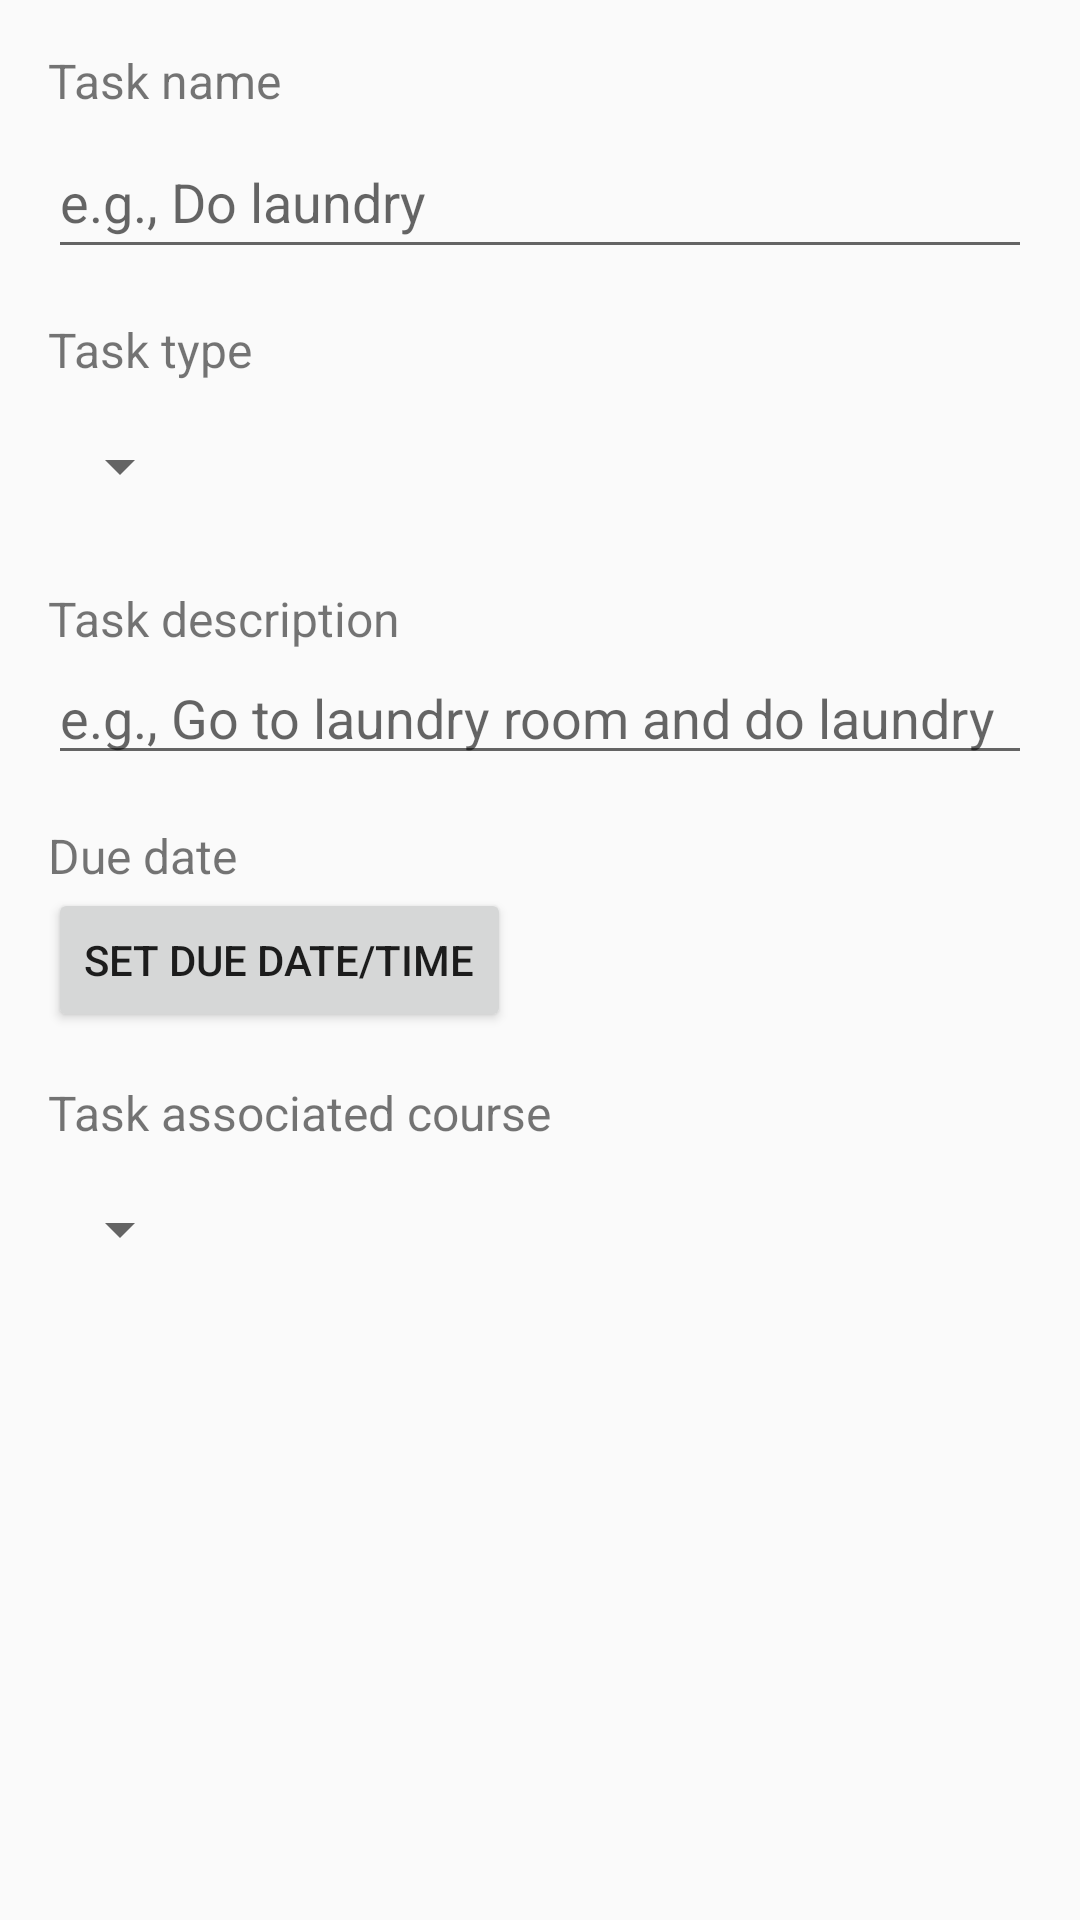

Here is an Android app screen rendered from its layout file. Give the layout XML and the strings, colors and styles it references.
<!-- AndroidManifest.xml: application theme Theme._2340Project -->
<!-- res/layout/task_editor.xml -->
<?xml version="1.0" encoding="utf-8"?>
<ScrollView
    xmlns:android="http://schemas.android.com/apk/res/android"
    xmlns:app="http://schemas.android.com/apk/res-auto"
    android:layout_width="match_parent"
    android:layout_height="match_parent">

    <androidx.constraintlayout.widget.ConstraintLayout
        android:layout_width="match_parent"
        android:layout_height="wrap_content">

        <TextView
            android:id="@+id/task_name_title"
            android:layout_width="wrap_content"
            android:layout_height="wrap_content"
            android:layout_marginStart="16dp"
            android:layout_marginTop="16dp"
            android:text="@string/task_name_title_text"
            android:textSize="16sp"
            app:layout_constraintStart_toStartOf="parent"
            app:layout_constraintTop_toTopOf="parent"/>

        <EditText
            android:id="@+id/task_name_input"
            android:layout_width="0dp"
            android:layout_height="wrap_content"
            android:layout_marginTop="4dp"
            android:layout_marginEnd="16dp"
            android:minHeight="48dp"
            android:ems="10"
            android:inputType="text"
            android:hint="@string/task_name_input_hint"
            app:layout_constraintEnd_toEndOf="parent"
            app:layout_constraintStart_toStartOf="@id/task_name_title"
            app:layout_constraintTop_toBottomOf="@id/task_name_title" />

        <TextView
            android:id="@+id/task_type_title"
            android:layout_width="wrap_content"
            android:layout_height="wrap_content"
            android:layout_marginTop="16dp"
            android:text="@string/task_type_title_text"
            android:textSize="16sp"
            app:layout_constraintStart_toStartOf="@id/task_name_input"
            app:layout_constraintTop_toBottomOf="@id/task_name_input"/>

        <Spinner
            android:id="@+id/task_type_spinner"
            android:layout_width="wrap_content"
            android:layout_height="wrap_content"
            android:layout_marginTop="4dp"
            android:minHeight="48dp"
            app:layout_constraintTop_toBottomOf="@id/task_type_title"
            app:layout_constraintStart_toStartOf="@id/task_type_title"/>

        <TextView
            android:id="@+id/task_description_title"
            android:layout_width="wrap_content"
            android:layout_height="wrap_content"
            android:layout_marginTop="16dp"
            android:text="@string/task_description_title_text"
            android:textSize="16sp"
            app:layout_constraintStart_toStartOf="@id/task_type_spinner"
            app:layout_constraintTop_toBottomOf="@id/task_type_spinner"/>

        <EditText
            android:id="@+id/task_description_input"
            android:layout_width="0dp"
            android:layout_height="wrap_content"
            android:layout_marginEnd="16dp"
            android:ems="10"
            android:gravity="start|top"
            android:hint="@string/task_description_hint"
            android:inputType="textMultiLine"
            app:layout_constraintEnd_toEndOf="parent"
            app:layout_constraintStart_toStartOf="@id/task_description_title"
            app:layout_constraintTop_toBottomOf="@id/task_description_title" />

        <TextView
            android:id="@+id/task_due_date_title"
            android:layout_width="wrap_content"
            android:layout_height="wrap_content"
            android:layout_marginTop="16dp"
            android:text="@string/task_due_date_title_text"
            android:textSize="16sp"
            app:layout_constraintTop_toBottomOf="@id/task_description_input"
            app:layout_constraintStart_toStartOf="@+id/task_description_input"/>

        <Button
            android:id="@+id/task_due_date_button"
            android:layout_width="wrap_content"
            android:layout_height="wrap_content"
            android:text="@string/task_due_date_button_text"
            app:layout_constraintTop_toBottomOf="@+id/task_due_date_title"
            app:layout_constraintStart_toStartOf="@id/task_due_date_title"/>

        <TextView
            android:id="@+id/task_course_title"
            android:layout_width="wrap_content"
            android:layout_height="wrap_content"
            android:layout_marginTop="16dp"
            android:text="@string/task_course_title_text"
            android:textSize="16sp"
            app:layout_constraintStart_toStartOf="@id/task_due_date_button"
            app:layout_constraintTop_toBottomOf="@id/task_due_date_button" />

        <Spinner
            android:id="@+id/task_course_spinner"
            android:layout_width="0dp"
            android:layout_height="wrap_content"
            android:layout_marginTop="4dp"
            android:minHeight="48dp"
            app:layout_constraintStart_toStartOf="@id/task_course_title"
            app:layout_constraintTop_toBottomOf="@id/task_course_title" />

    </androidx.constraintlayout.widget.ConstraintLayout>
</ScrollView>
<!-- resources referenced by this layout -->
<resources>
  <string name="task_course_title_text">Task associated course</string>
  <string name="task_description_hint">e.g., Go to laundry room and do laundry</string>
  <string name="task_description_title_text">Task description</string>
  <string name="task_due_date_button_text">Set due date/time</string>
  <string name="task_due_date_title_text">Due date</string>
  <string name="task_name_input_hint">e.g., Do laundry</string>
  <string name="task_name_title_text">Task name</string>
  <string name="task_type_title_text">Task type</string>
  <style name="Theme._2340Project" parent="Base.Theme._2340Project" />
  <style name="Base.Theme._2340Project" parent="Theme.AppCompat.Light.NoActionBar">
          
          
      </style>
</resources>
